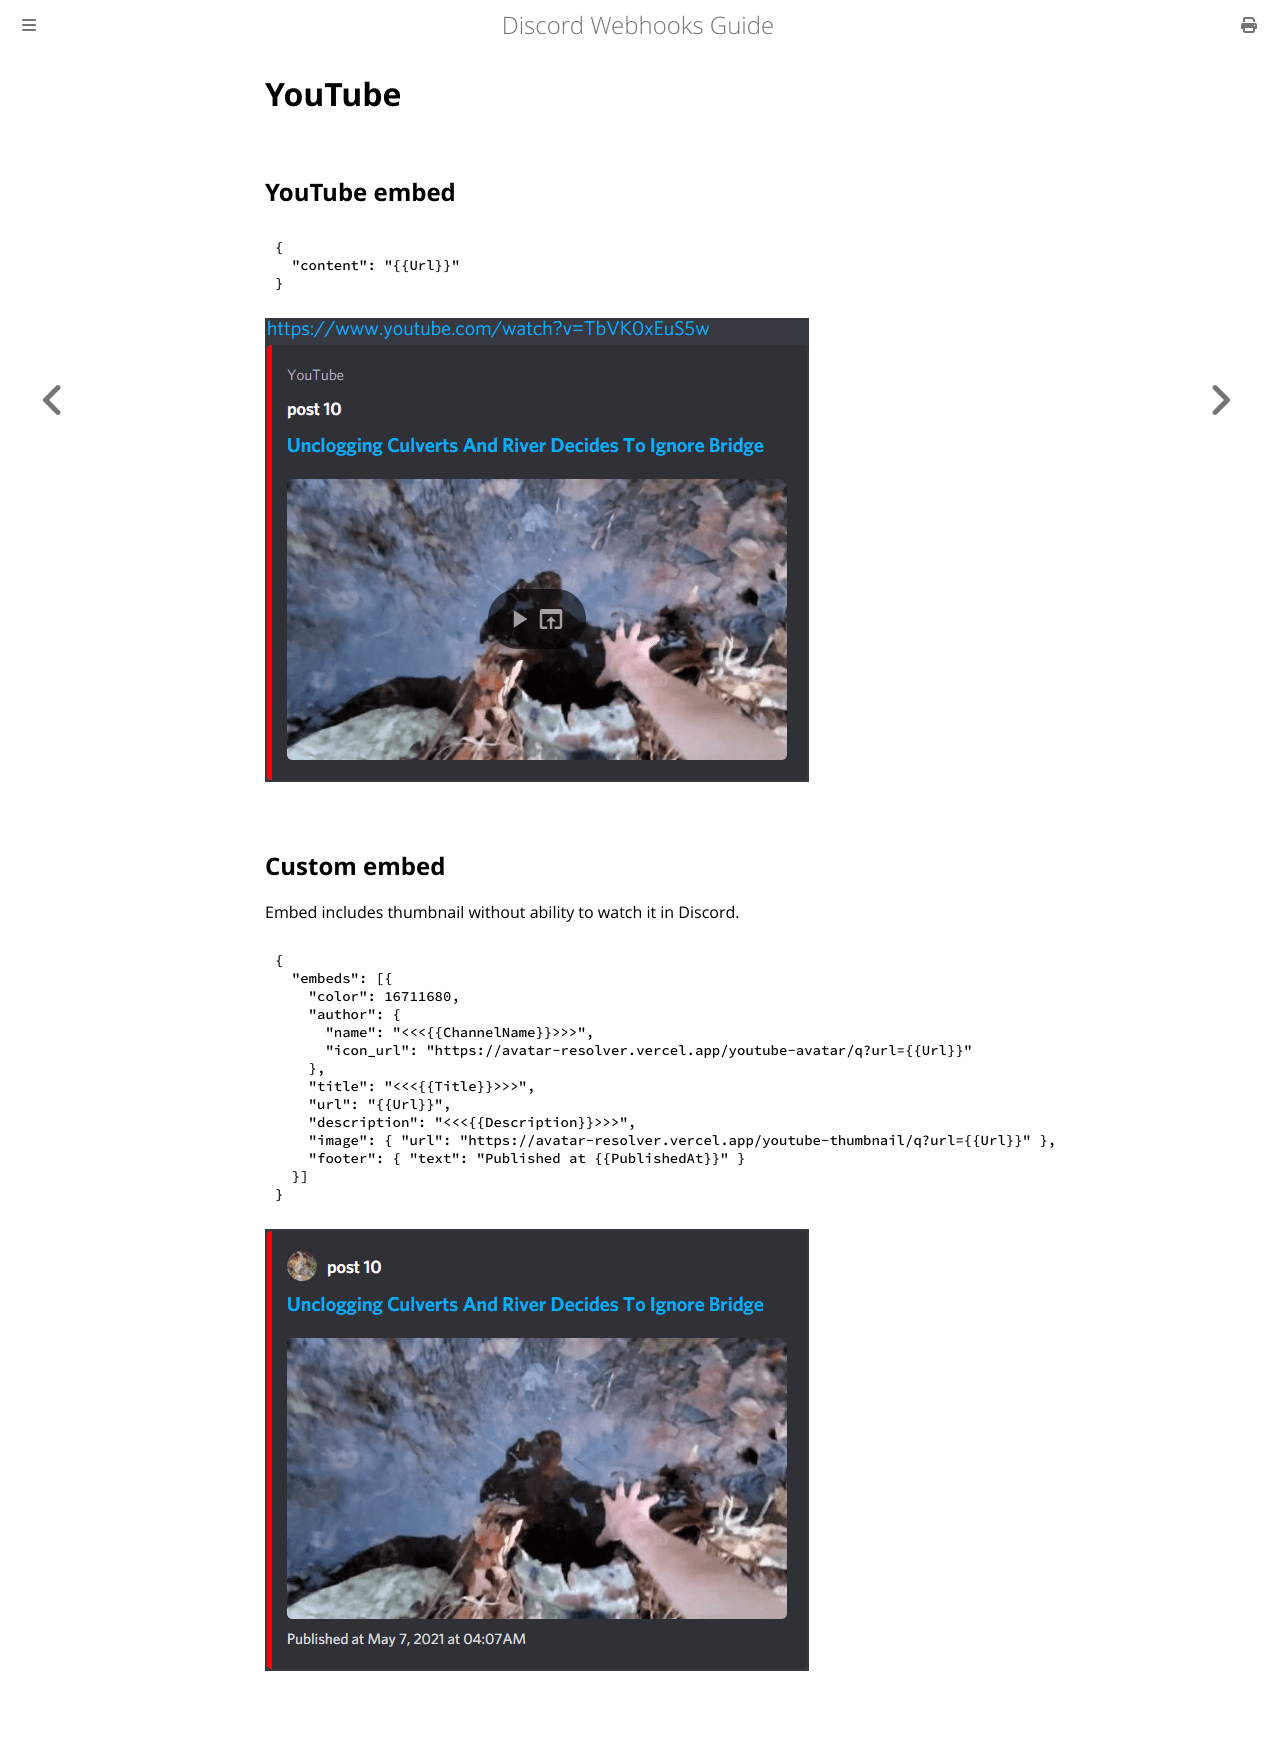

repository: Birdie0/discord-webhooks-guide · page: examples/youtube.html · generator: mdbook

# YouTube

## YouTube embed

```json
{
  "content": "{{Url}}"
}
```

![YouTube example](../img/examples/youtube.png)

## Custom embed

Embed includes thumbnail without ability to watch it in Discord.

```json
{
  "embeds": [{
    "color": 16711680,
    "author": {
      "name": "<<<{{ChannelName}}>>>",
      "icon_url": "https://avatar-resolver.vercel.app/youtube-avatar/q?url={{Url}}"
    },
    "title": "<<<{{Title}}>>>",
    "url": "{{Url}}",
    "description": "<<<{{Description}}>>>",
    "image": { "url": "https://avatar-resolver.vercel.app/youtube-thumbnail/q?url={{Url}}" },
    "footer": { "text": "Published at {{PublishedAt}}" }
  }]
}
```

![YouTube example](../img/examples/youtube_custom.png)
